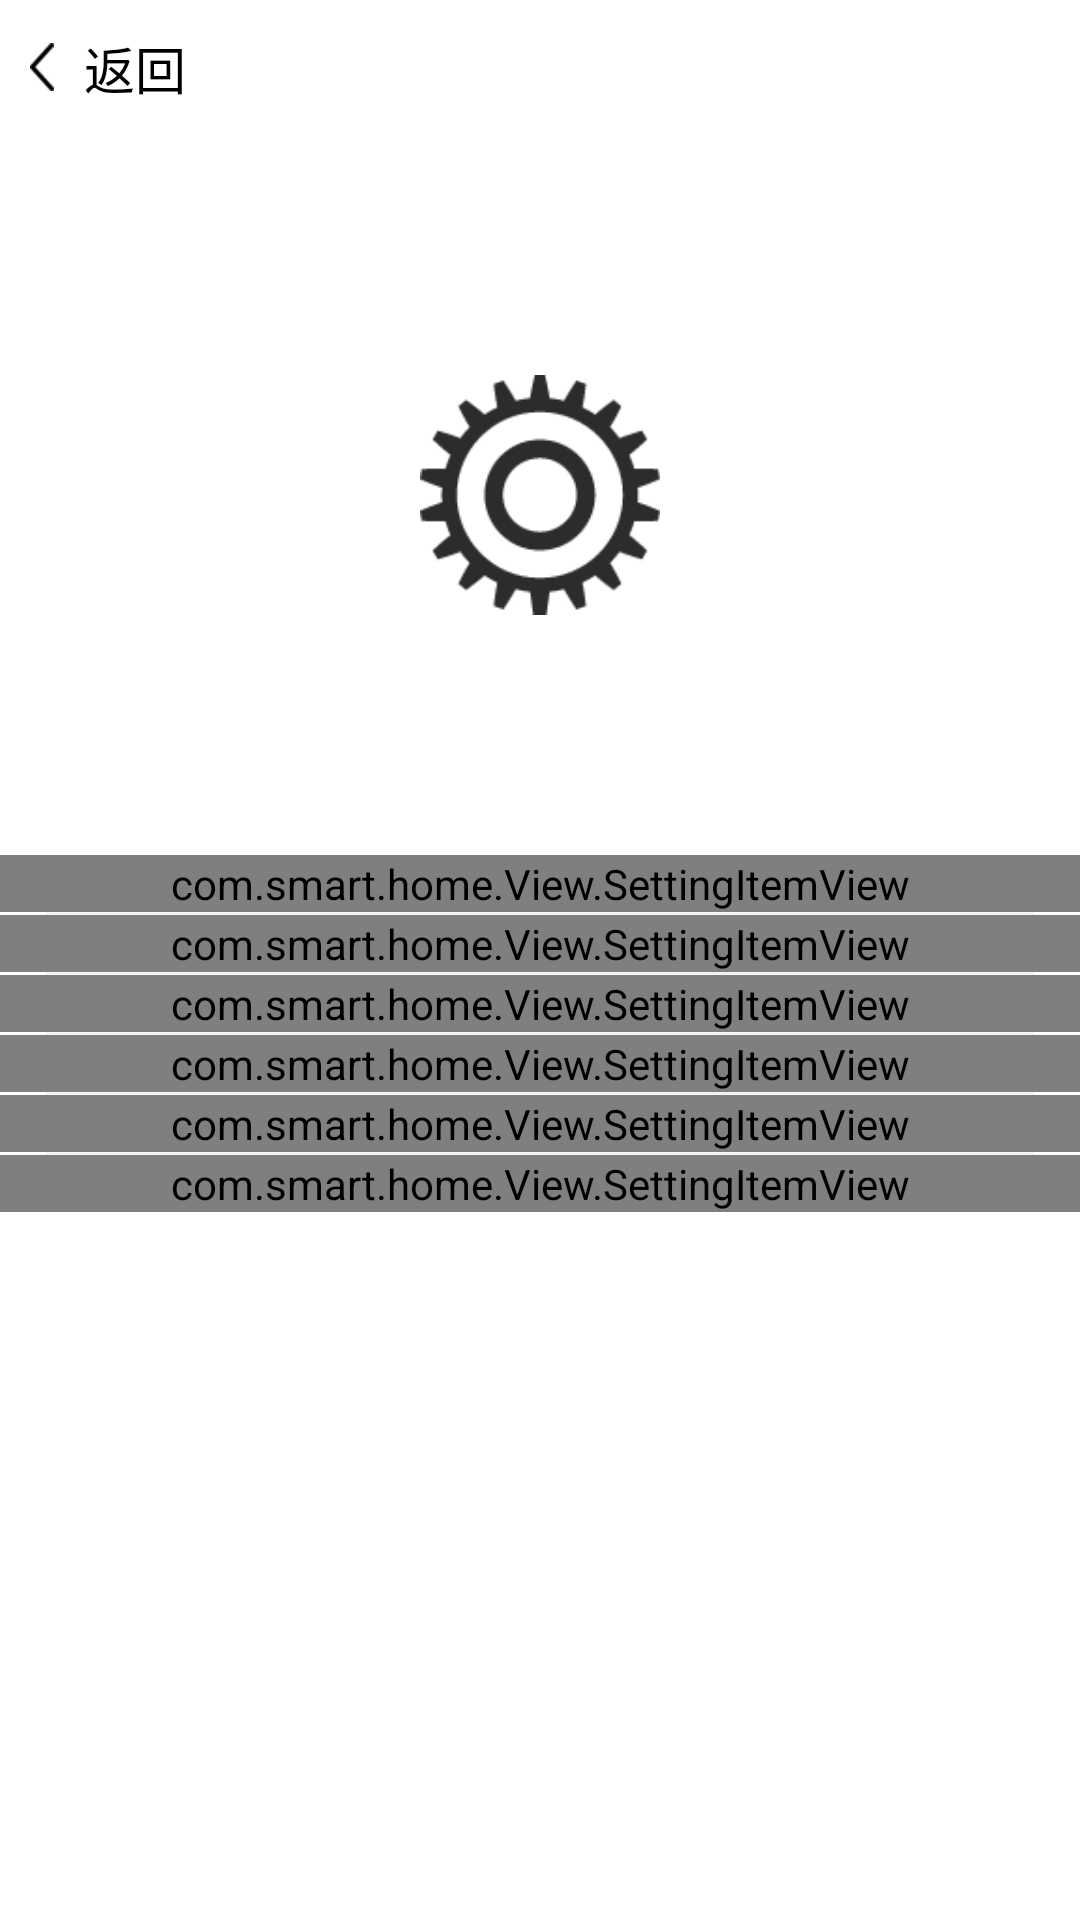

Produce the Android XML layout that renders to this screen, including the resource entries it uses.
<!-- AndroidManifest.xml: application theme WelcomeTheme -->
<!-- res/layout/fragment_setting.xml -->
<?xml version="1.0" encoding="utf-8"?>
<ScrollView xmlns:android="http://schemas.android.com/apk/res/android"
    xmlns:app="http://schemas.android.com/apk/res-auto"
    android:layout_width="match_parent"
    android:layout_height="match_parent"
    android:background="@color/white"
    android:orientation="vertical">
    <LinearLayout
        android:layout_width="match_parent"
        android:layout_height="wrap_content"
        android:orientation="vertical">

            <TextView
                android:id="@+id/tv_back"
                android:layout_width="wrap_content"
                android:layout_height="wrap_content"
                android:layout_margin="10dp"
                android:drawableLeft="@drawable/back_black"
                android:drawablePadding="10dp"
                android:text="@string/back"
                android:textColor="@color/black"
                android:textSize="@dimen/D" />

            <ImageView
                android:id="@+id/imageView"
                android:layout_width="80dp"
                android:layout_height="80dp"
                android:layout_gravity="center"
                android:layout_marginTop="80dp"
                android:layout_marginBottom="80dp"
                android:src="@drawable/setting_view" />





        <com.smart.home.View.SettingItemView
            android:id="@+id/view_clear"
            android:layout_width="match_parent"
            android:layout_height="wrap_content"

            app:leftIcon="@drawable/clear_data"
            app:titleD="清理设备信息">

        </com.smart.home.View.SettingItemView>

        <View style="@style/SettingFragmentLineView" />
        <com.smart.home.View.SettingItemView
            android:id="@+id/view_equip"
            android:layout_width="match_parent"
            android:layout_height="wrap_content"
            app:leftIcon="@drawable/equip"
            app:titleD="@string/person_text_equip"
            >

        </com.smart.home.View.SettingItemView>

        <View style="@style/SettingFragmentLineView"/>
        <com.smart.home.View.SettingItemView
            android:id="@+id/view_lock"
            android:layout_width="match_parent"
            android:layout_height="wrap_content"
            app:leftIcon="@drawable/lock"
            app:titleD="@string/safe_lock">

        </com.smart.home.View.SettingItemView>
        <View style="@style/SettingFragmentLineView"/>

        <com.smart.home.View.SettingItemView
            android:id="@+id/view_feedback"
            android:layout_width="match_parent"
            android:layout_height="wrap_content"

            app:leftIcon="@drawable/feedback"
            app:titleD="@string/person_text_feedback">

        </com.smart.home.View.SettingItemView>

        <View style="@style/SettingFragmentLineView" />
        <com.smart.home.View.SettingItemView
            android:id="@+id/view_explain"
            android:layout_width="match_parent"
            android:layout_height="wrap_content"
            app:titleD="使用说明"
            app:leftIcon="@drawable/explain"
            >

        </com.smart.home.View.SettingItemView>
        <View style="@style/SettingFragmentLineView" />

        <com.smart.home.View.SettingItemView
            android:id="@+id/view_version"
            android:layout_width="match_parent"
            android:layout_height="wrap_content"
            app:leftIcon="@drawable/version"
            app:titleD="@string/person_text_current_version">

        </com.smart.home.View.SettingItemView>

    </LinearLayout>
</ScrollView>
<!-- resources referenced by this layout -->
<resources>
  <color name="black">#000000</color>
  <color name="white">#ffffff</color>
  <dimen name="D">17sp</dimen>
  <!-- drawable back_black: png bitmap (drawable-xhdpi, 309 bytes) -->
  <!-- drawable clear_data: png bitmap (drawable-xhdpi, 619 bytes) -->
  <!-- drawable equip: png bitmap (drawable-xhdpi, 551 bytes) -->
  <!-- drawable explain: png bitmap (drawable-xhdpi, 996 bytes) -->
  <!-- drawable feedback: png bitmap (drawable-xhdpi, 537 bytes) -->
  <!-- drawable lock: png bitmap (drawable-xhdpi, 1222 bytes) -->
  <!-- drawable setting_view: png bitmap (drawable-xhdpi, 4817 bytes) -->
  <!-- drawable version: png bitmap (drawable-xhdpi, 294 bytes) -->
  <string name="back">返回</string>
  <string name="person_text_current_version">当前版本</string>
  <string name="person_text_equip">我的设备</string>
  <string name="person_text_feedback">意见反馈</string>
  <string name="safe_lock">安全设置</string>
  <style name="SettingFragmentLineView">
          <item name="android:layout_width">match_parent</item>
          <item name="android:layout_height">1dp</item>
          <item name="android:background">@drawable/divider_line</item>
          <item name="android:layout_marginLeft">15dp</item>
          <item name="android:layout_marginRight">15dp</item>
      </style>
  <style name="WelcomeTheme" parent="Theme.AppCompat.Light.NoActionBar">
          
          <item name="android:windowIsTranslucent">true</item>
          
          <item name="android:windowFullscreen">true</item>
          
          <item name="android:windowActionBar">false</item>
          <item name="android:windowNoTitle">true</item>
  
          <item name="windowActionBar">false</item>
          <item name="windowNoTitle">true</item>
  
      </style>
  <!-- drawable divider_line (drawable-xhdpi) -->
  <?xml version="1.0" encoding="utf-8"?>
  <shape xmlns:android="http://schemas.android.com/apk/res/android"
      android:shape="line">
      <stroke android:width="0.5dp"
          android:color="#f0f0f0"/>
  
  
  </shape>
</resources>
